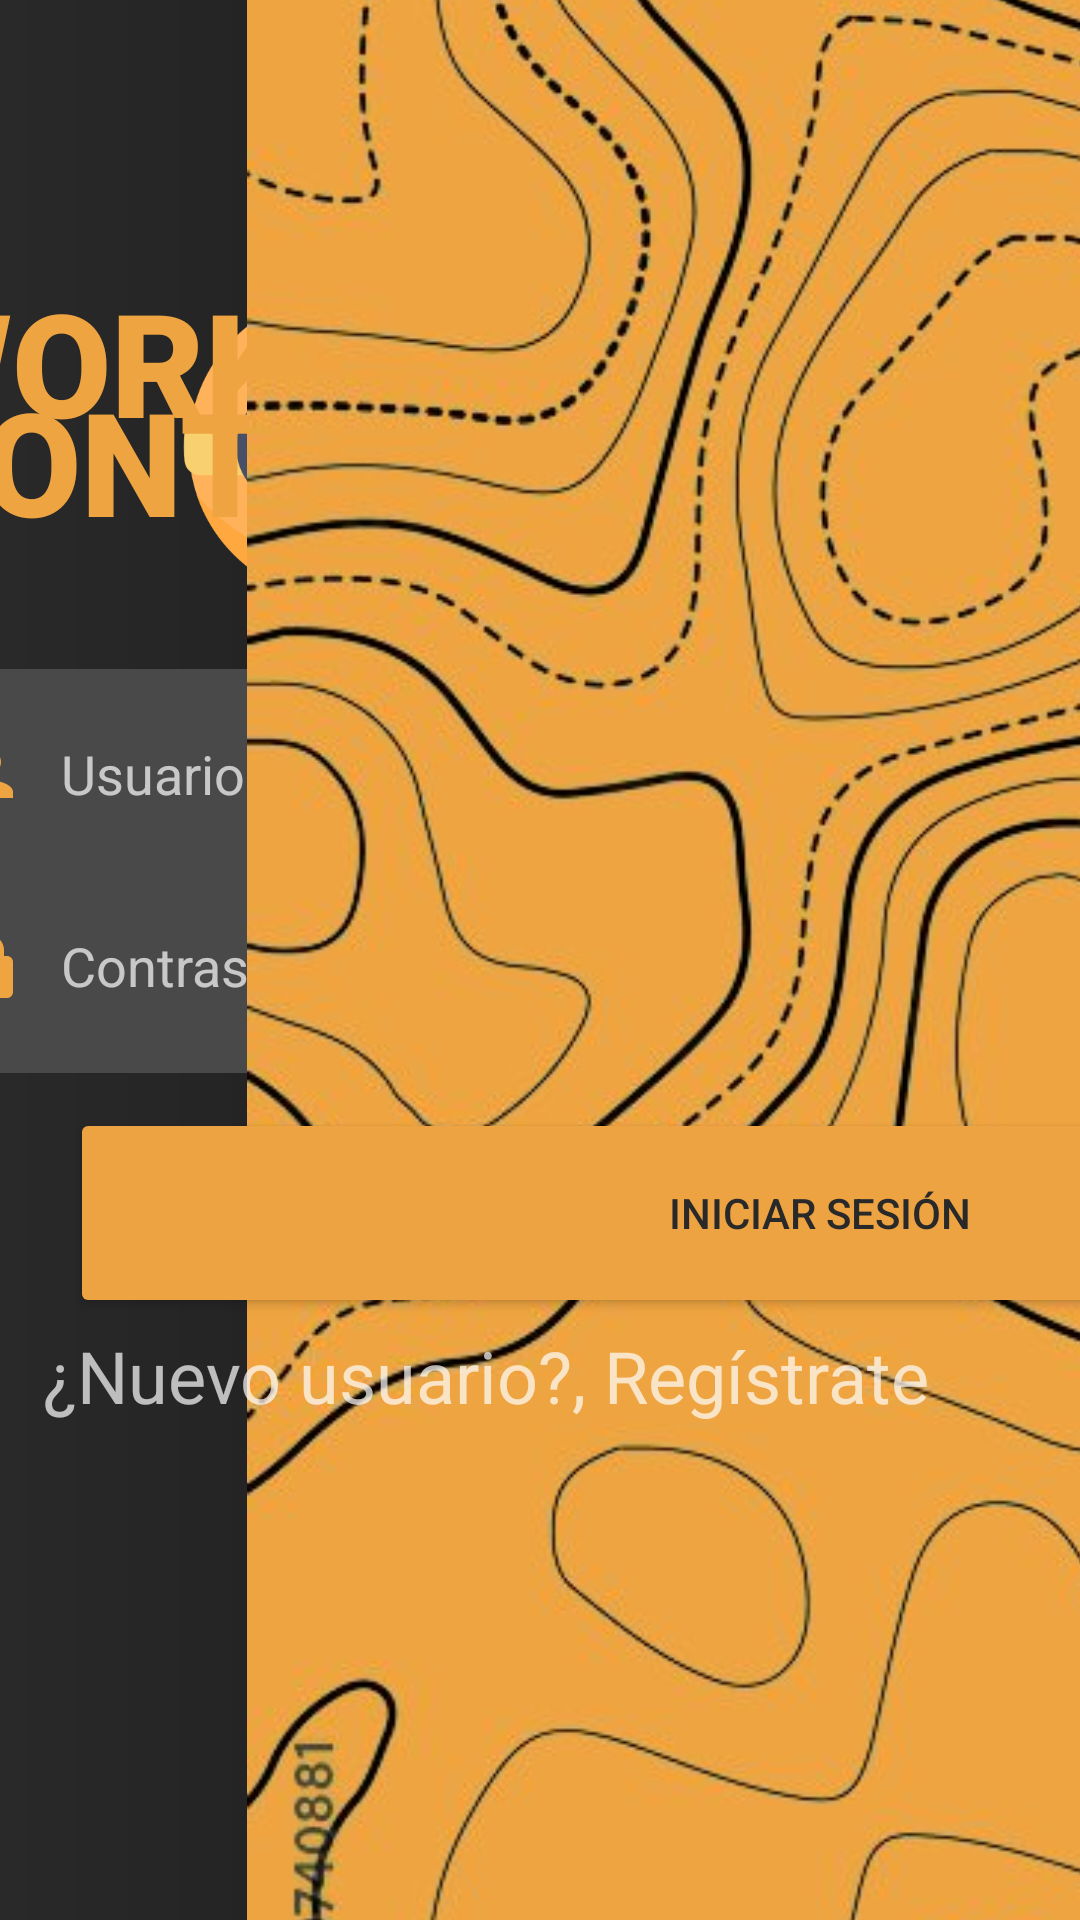

Layout XML and referenced resources for this Android screen:
<!-- AndroidManifest.xml: application theme Theme.AppCompat -->
<!-- res/layout/activity_main.xml -->
<?xml version="1.0" encoding="utf-8"?>

<androidx.constraintlayout.widget.ConstraintLayout xmlns:android="http://schemas.android.com/apk/res/android"
    xmlns:app="http://schemas.android.com/apk/res-auto"
    xmlns:tools="http://schemas.android.com/tools"
    android:layout_width="match_parent"
    android:layout_height="match_parent"
    android:background="@drawable/degradado1"
    tools:context=".MainActivity">


    <TextView
        android:id="@+id/textViewRegistro"
        android:layout_width="wrap_content"
        android:layout_height="wrap_content"
        android:text="@string/texto_registro_2"
        android:textColor="#ECA241"
        android:textSize="24sp"
        app:layout_constraintBottom_toBottomOf="parent"
        app:layout_constraintEnd_toEndOf="parent"
        app:layout_constraintHorizontal_bias="0.375"
        app:layout_constraintStart_toStartOf="parent"
        app:layout_constraintTop_toTopOf="parent"
        app:layout_constraintVertical_bias="0.728" />

    <EditText
        android:id="@+id/editTextTextPersonName"
        android:layout_width="500dp"
        android:layout_height="70dp"
        android:background="@drawable/custom_imput"
        android:drawableStart="@drawable/baseline_person"
        android:drawablePadding="12dp"
        android:ems="10"
        android:hint="@string/textViewUsuario"
        android:inputType="textPersonName"
        android:paddingStart="12dp"
        android:paddingEnd="12dp"
        app:layout_constraintBottom_toBottomOf="parent"
        app:layout_constraintEnd_toEndOf="parent"
        app:layout_constraintHorizontal_bias="0.201"
        app:layout_constraintStart_toStartOf="parent"
        app:layout_constraintTop_toTopOf="parent"
        app:layout_constraintVertical_bias="0.391" />


    <com.google.android.material.textfield.TextInputLayout
        android:layout_width="500dp"
        android:layout_height="87dp"
        app:layout_constraintBottom_toBottomOf="parent"
        app:layout_constraintEnd_toEndOf="parent"
        app:layout_constraintHorizontal_bias="0.2"
        app:layout_constraintStart_toStartOf="parent"
        app:layout_constraintTop_toTopOf="parent"
        app:passwordToggleEnabled="true">


        <EditText
            android:id="@+id/editTextTextContrasegna"
            android:layout_width="500dp"
            android:layout_height="70dp"
            android:background="@drawable/custom_imput"
            android:drawableStart="@drawable/baseline_lock"
            android:drawablePadding="12dp"
            android:ems="10"
            android:hint="@string/textViewContrasegna"
            android:inputType="textPassword"
            android:paddingStart="12dp"
            android:paddingEnd="12dp"


            app:layout_constraintHorizontal_bias="0.2"

            />


    </com.google.android.material.textfield.TextInputLayout>

    <Button
        android:id="@+id/buttonLogin"
        android:layout_width="500dp"
        android:layout_height="70dp"
        android:layout_marginStart="70dp"
        android:layout_marginEnd="70dp"
        android:backgroundTint="#EDA341"
        android:drawablePadding="12dp"
        android:text="@string/iniciar_sesion"
        android:textColor="#292929"
        app:layout_constraintBottom_toBottomOf="parent"
        app:layout_constraintEnd_toEndOf="parent"
        app:layout_constraintHorizontal_bias="0.167"
        app:layout_constraintStart_toStartOf="parent"
        app:layout_constraintTop_toTopOf="parent"
        app:layout_constraintVertical_bias="0.648" />

    <ImageView
        android:id="@+id/imageView"
        android:layout_width="124dp"
        android:layout_height="135dp"
        android:rotation="-90"
        app:layout_constraintBottom_toBottomOf="parent"
        app:layout_constraintEnd_toEndOf="parent"
        app:layout_constraintHorizontal_bias="0.182"
        app:layout_constraintStart_toStartOf="parent"
        app:layout_constraintTop_toTopOf="parent"
        app:layout_constraintVertical_bias="0.161"
        app:srcCompat="@drawable/casco" />

    <TextView
        android:id="@+id/textView"
        android:layout_width="466dp"
        android:layout_height="98dp"
        android:fontFamily="sans-serif-black"
        android:text="WORK"
        android:textColor="@color/textoNaranja"
        android:textColorHint="#000000"
        android:textSize="48sp"
        app:layout_constraintBottom_toBottomOf="parent"
        app:layout_constraintEnd_toEndOf="parent"
        app:layout_constraintHorizontal_bias="0.36"
        app:layout_constraintStart_toStartOf="parent"
        app:layout_constraintTop_toTopOf="parent"
        app:layout_constraintVertical_bias="0.163"
        tools:text="WORK" />

    <TextView
        android:id="@+id/textView3"
        android:layout_width="466dp"
        android:layout_height="98dp"
        android:fontFamily="sans-serif-black"
        android:text="CONTROL"
        android:textColor="@color/textoNaranja"
        android:textColorHint="#000000"
        android:textSize="48sp"
        app:layout_constraintBottom_toBottomOf="parent"
        app:layout_constraintEnd_toEndOf="parent"
        app:layout_constraintHorizontal_bias="0.359"
        app:layout_constraintStart_toStartOf="parent"
        app:layout_constraintTop_toTopOf="parent"
        app:layout_constraintVertical_bias="0.224"
        tools:text="CONTROL" />

    <ImageView
        android:id="@+id/imageView3"
        android:layout_width="988dp"
        android:layout_height="1383dp"
        android:layout_marginStart="115dp"
        android:layout_marginEnd="-250dp"
        app:layout_constraintBottom_toBottomOf="parent"
        app:layout_constraintEnd_toEndOf="parent"
        app:layout_constraintStart_toEndOf="@+id/textView"
        app:layout_constraintTop_toTopOf="parent"
        app:srcCompat="@drawable/fondo" />

    <TextView
        android:id="@+id/textViewRegistro1"
        android:layout_width="wrap_content"
        android:layout_height="wrap_content"
        android:text="@string/texto_registro_1"
        android:textSize="24sp"
        app:layout_constraintBottom_toBottomOf="parent"
        app:layout_constraintEnd_toEndOf="parent"
        app:layout_constraintHorizontal_bias="0.224"
        app:layout_constraintStart_toStartOf="parent"
        app:layout_constraintTop_toTopOf="parent"
        app:layout_constraintVertical_bias="0.728" />


</androidx.constraintlayout.widget.ConstraintLayout>
<!-- resources referenced by this layout -->
<resources>
  <color name="textoNaranja">#EEA441</color>
  <!-- drawable baseline_lock (drawable) -->
  <vector android:height="24dp" android:tint="@color/textoNaranja"
      android:viewportHeight="24" android:viewportWidth="24"
      android:width="24dp" xmlns:android="http://schemas.android.com/apk/res/android">
      <path android:fillColor="@color/textoNaranja" android:pathData="M18,8h-1L17,6c0,-2.76 -2.24,-5 -5,-5S7,3.24 7,6v2L6,8c-1.1,0 -2,0.9 -2,2v10c0,1.1 0.9,2 2,2h12c1.1,0 2,-0.9 2,-2L20,10c0,-1.1 -0.9,-2 -2,-2zM12,17c-1.1,0 -2,-0.9 -2,-2s0.9,-2 2,-2 2,0.9 2,2 -0.9,2 -2,2zM15.1,8L8.9,8L8.9,6c0,-1.71 1.39,-3.1 3.1,-3.1 1.71,0 3.1,1.39 3.1,3.1v2z"/>
  </vector>
  <!-- drawable baseline_person (drawable) -->
  <vector android:height="24dp" android:tint="@color/textoNaranja"
      android:viewportHeight="24" android:viewportWidth="24"
      android:width="24dp" xmlns:android="http://schemas.android.com/apk/res/android">
      <path android:fillColor="@color/textoNaranja" android:pathData="M12,12c2.21,0 4,-1.79 4,-4s-1.79,-4 -4,-4 -4,1.79 -4,4 1.79,4 4,4zM12,14c-2.67,0 -8,1.34 -8,4v2h16v-2c0,-2.66 -5.33,-4 -8,-4z"/>
  </vector>
  <!-- drawable casco: png bitmap (drawable, 18803 bytes) -->
  <!-- drawable custom_imput (drawable) -->
  <?xml version="1.0" encoding="utf-8"?>
  
  <selector xmlns:android="http://schemas.android.com/apk/res/android">
  
      <item android:state_enabled="true" android:state_focused="true">
          <shape android:shape="rectangle">
              <solid android:color="#494949"/>
              <corners android:radius="10dp"/>
  
          </shape>
      </item>
  
      <item android:state_enabled="true">
          <shape android:shape="rectangle">
              <solid android:color="#494949"/>º
              <corners android:radius="10dp"/>
  
          </shape>
      </item>
  </selector>
  <!-- drawable degradado1 (drawable) -->
  <?xml version="1.0" encoding="utf-8"?>
  <shape xmlns:android="http://schemas.android.com/apk/res/android">
      <gradient
          android:type="linear"
          android:angle="0"
          android:startColor="#292929"
          android:endColor="#141414"
  
          >
  
  
      </gradient>
  
  </shape>
  <!-- drawable fondo: jpg bitmap (drawable, 246408 bytes) -->
  <string name="iniciar_sesion">Iniciar sesión</string>
  <string name="textViewContrasegna">Contraseña</string>
  <string name="textViewUsuario">Usuario</string>
  <string name="texto_registro_1">¿Nuevo usuario?, Regístrate</string>
  <string name="texto_registro_2">aquí</string>
</resources>
